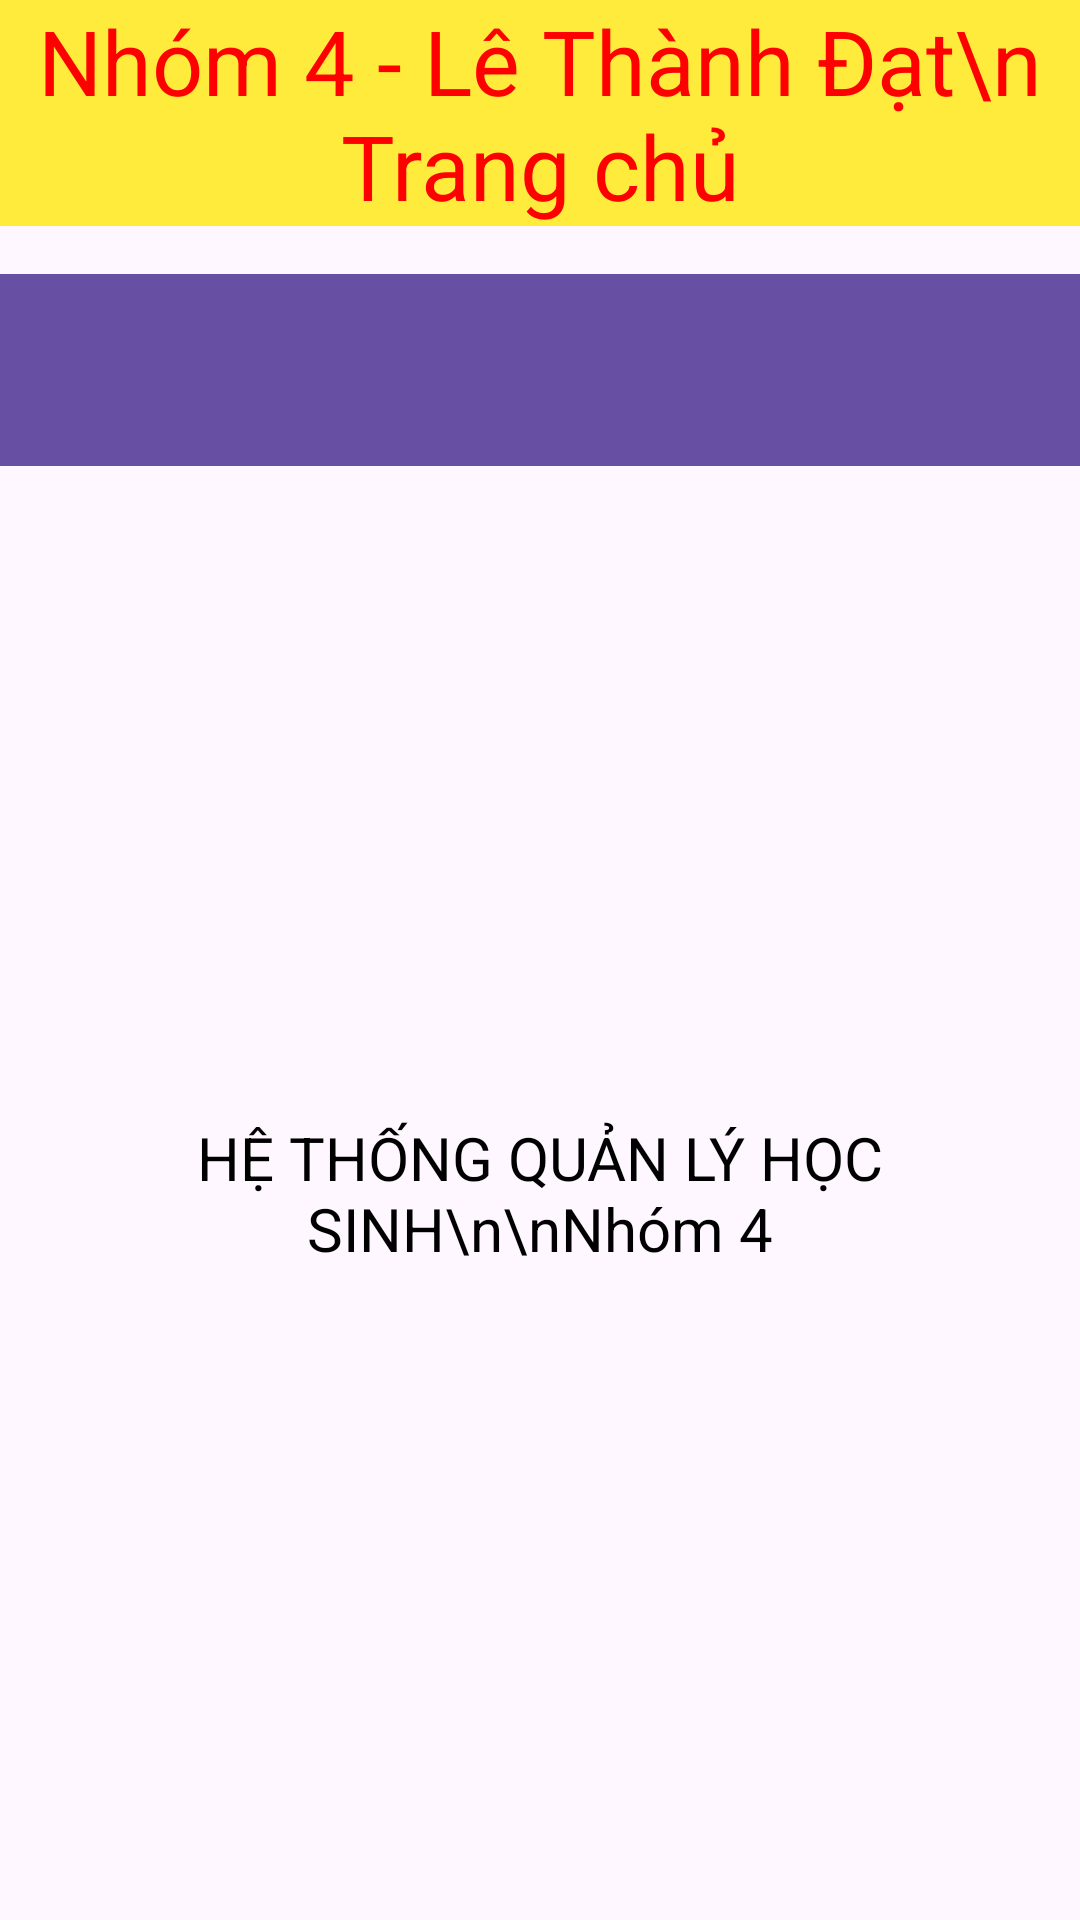

Write the Android layout XML for this screen, with the resource values it uses.
<!-- AndroidManifest.xml: application theme Theme.QuanLyTruongHoc -->
<!-- res/layout/activity_home.xml -->
<?xml version="1.0" encoding="utf-8"?>
<androidx.drawerlayout.widget.DrawerLayout xmlns:android="http://schemas.android.com/apk/res/android"
    xmlns:app="http://schemas.android.com/apk/res-auto"
    android:id="@+id/drawer_layout"
    android:layout_width="match_parent"
    android:layout_height="match_parent">

    <LinearLayout
        android:layout_width="match_parent"
        android:layout_height="match_parent"
        android:orientation="vertical">
        <TextView
            android:layout_width="match_parent"
            android:layout_height="wrap_content"
            android:text="Nhóm 4 - Lê Thành Đạt\n Trang chủ"
            android:textColor="#FF0000"
            android:textSize="30dp"
            android:gravity="center"
            android:background="#FFEB3B"
            android:layout_marginBottom="16dp"/>
        <androidx.appcompat.widget.Toolbar
            android:id="@+id/toolbar"
            android:layout_width="match_parent"
            android:layout_height="?attr/actionBarSize"
            android:background="?attr/colorPrimary"
            android:theme="@style/ThemeOverlay.AppCompat.Dark.ActionBar" />

        <TextView
            android:layout_width="match_parent"
            android:layout_height="match_parent"
            android:gravity="center"
            android:text="HỆ THỐNG QUẢN LÝ HỌC SINH\n\nNhóm 4"
            android:textSize="20sp"
            android:textColor="#000"/>
    </LinearLayout>

    <com.google.android.material.navigation.NavigationView
        android:id="@+id/nav_view"
        android:layout_width="wrap_content"
        android:layout_height="match_parent"
        android:layout_gravity="start"
        app:headerLayout="@layout/nav_header"
        app:menu="@menu/drawer_menu" />

</androidx.drawerlayout.widget.DrawerLayout>
<!-- res/layout/nav_header.xml (included above) -->
<?xml version="1.0" encoding="utf-8"?>
<LinearLayout xmlns:android="http://schemas.android.com/apk/res/android"
    android:layout_width="match_parent"
    android:layout_height="176dp"
    android:background="#009688"
    android:gravity="bottom"
    android:orientation="vertical"
    android:padding="16dp"
    android:theme="@style/ThemeOverlay.AppCompat.Dark">

    <TextView
        android:layout_width="match_parent"
        android:layout_height="wrap_content"
        android:text="Nhóm 4 - Lê Thành Đạt"
        android:textAppearance="@style/TextAppearance.AppCompat.Body1" />

    <TextView
        android:layout_width="wrap_content"
        android:layout_height="wrap_content"
        android:text="Quản Lý Học Sinh" />
</LinearLayout>
<!-- resources referenced by this layout -->
<resources>
  <style name="Theme.QuanLyTruongHoc" parent="Base.Theme.QuanLyTruongHoc" />
  <style name="Base.Theme.QuanLyTruongHoc" parent="Theme.Material3.DayNight.NoActionBar">
          
          
      </style>
</resources>
